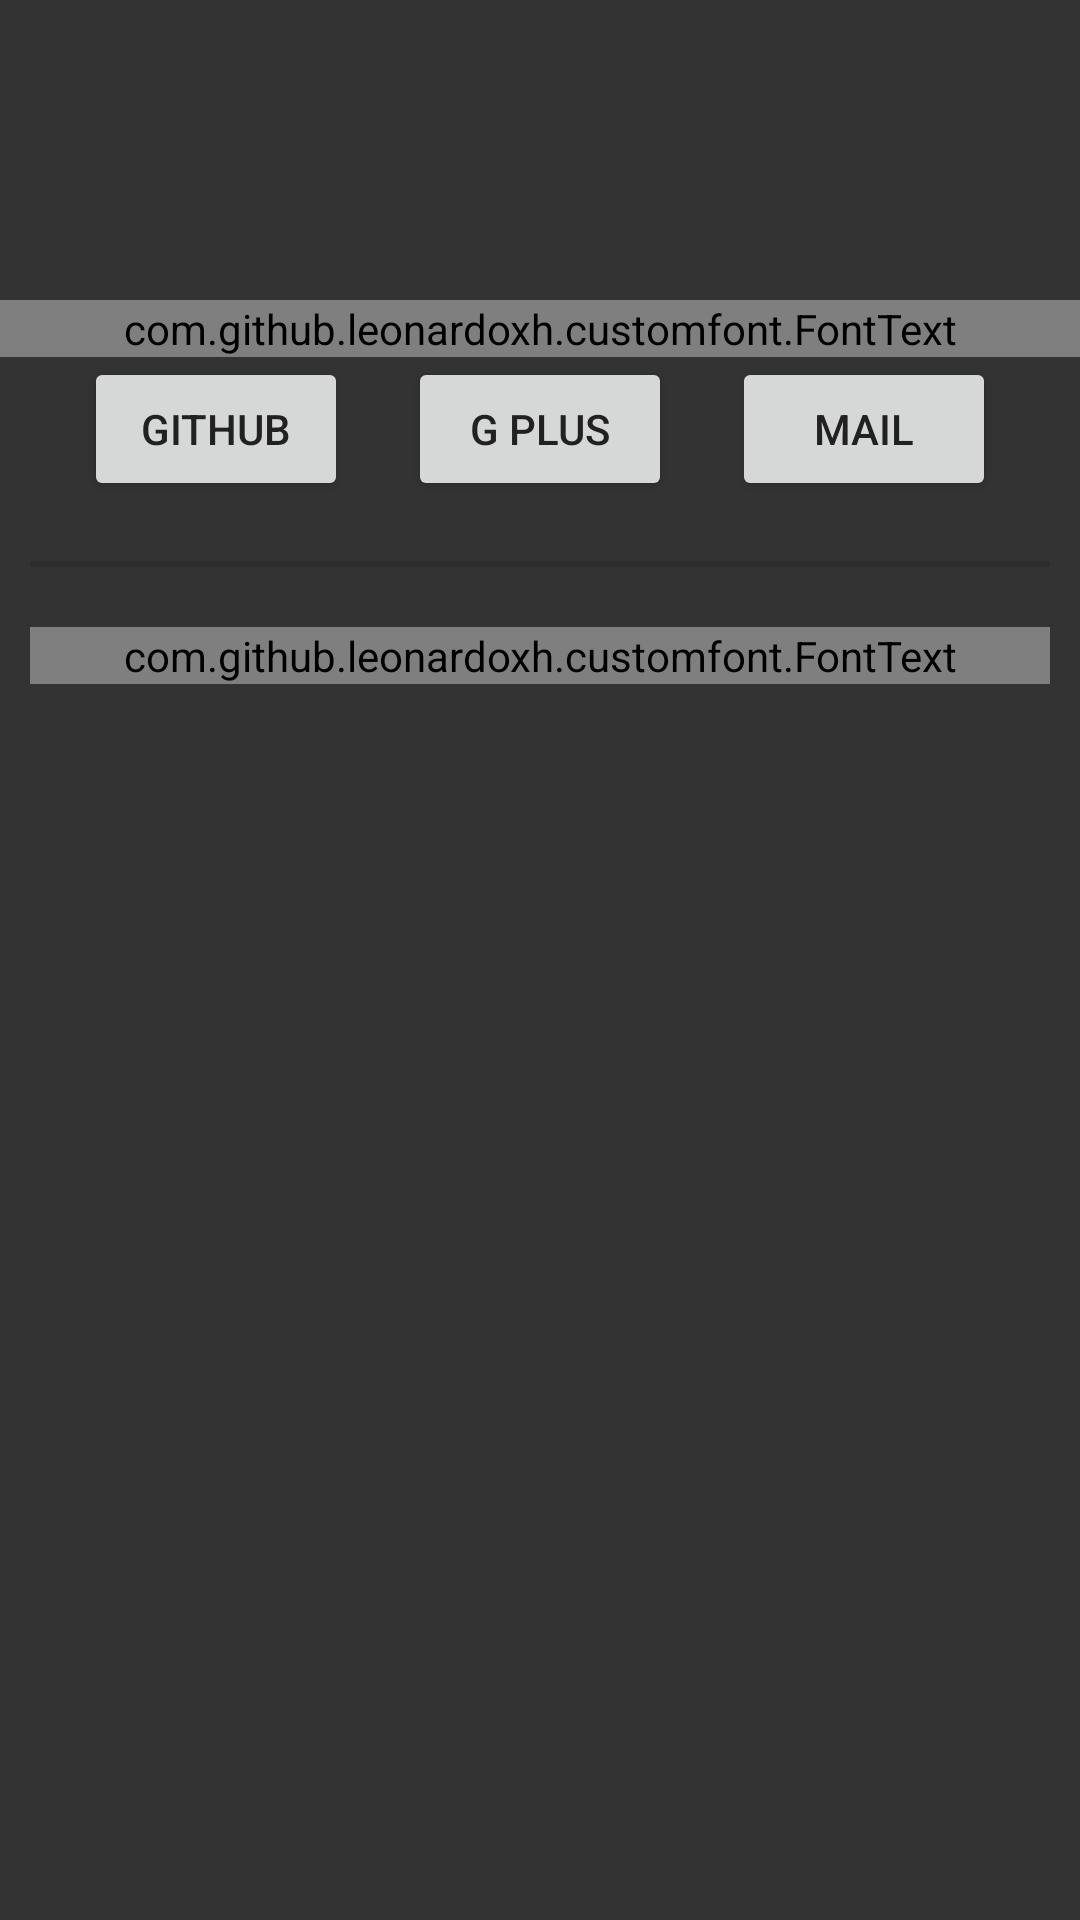

Reconstruct the res/layout file that produces this screen, plus the resources it refers to.
<!-- AndroidManifest.xml: application theme AppTheme -->
<!-- res/layout/fragment_about.xml -->
<?xml version="1.0" encoding="utf-8"?>
<LinearLayout xmlns:android="http://schemas.android.com/apk/res/android"
    xmlns:app="http://schemas.android.com/apk/res-auto"
    android:layout_width="match_parent"
    android:layout_height="match_parent"
    android:orientation="vertical">

    <ImageView
        android:layout_width="100dp"
        android:layout_height="100dp"
        android:layout_gravity="center_horizontal"
        android:src="@drawable/ic_launcher" />

    

    <com.github.leonardoxh.customfont.FontText
        android:layout_width="match_parent"
        android:layout_height="wrap_content"
        android:gravity="center_horizontal"
        android:text="@string/about_me"
        android:textColor="@color/my_text"
        android:textSize="@dimen/textSizeBig"
        app:font="gridnik" />

    <LinearLayout
        android:layout_width="match_parent"
        android:layout_height="wrap_content"
        android:gravity="center"
        android:orientation="horizontal">

        <Button
            android:id="@+id/btn_github"
            android:layout_width="wrap_content"
            android:layout_height="wrap_content"
            android:layout_marginRight="@dimen/marginSmall"
            android:text="@string/btn_github"
            android:textColor="@color/md_blue_500" />

        <Button
            android:id="@+id/btn_google_plus"
            android:layout_width="wrap_content"
            android:layout_height="wrap_content"
            android:layout_marginLeft="@dimen/marginSmall"
            android:layout_marginRight="@dimen/marginSmall"
            android:text="@string/btn_google_plus"
            android:textColor="@color/md_red_500" />

        <Button
            android:id="@+id/btn_mail"
            android:layout_width="wrap_content"
            android:layout_height="wrap_content"
            android:layout_marginLeft="@dimen/marginSmall"
            android:text="@string/btn_mail"
            android:textColor="@color/md_green_500" />

    </LinearLayout>

    <View
        android:layout_width="match_parent"
        android:layout_height="2dp"
        android:layout_marginBottom="@dimen/marginBig"
        android:layout_marginLeft="@dimen/marginSmall"
        android:layout_marginRight="@dimen/marginSmall"
        android:layout_marginTop="@dimen/marginBig"
        android:background="?android:attr/listDivider" />

    <com.github.leonardoxh.customfont.FontText
        android:layout_width="match_parent"
        android:layout_height="wrap_content"
        android:layout_marginLeft="@dimen/marginSmall"
        android:layout_marginRight="@dimen/marginSmall"
        android:text="@string/libraries_used"
        android:textColor="@color/my_text"
        android:textSize="@dimen/textSizeHuge"
        app:font="gridnik" />

    <ListView
        android:id="@+id/libraries_list"
        android:layout_width="match_parent"
        android:layout_height="match_parent"
        android:layout_marginBottom="@dimen/marginSmall"
        android:layout_marginLeft="@dimen/marginSmall"
        android:layout_marginRight="@dimen/marginSmall" />

</LinearLayout>
<!-- resources referenced by this layout -->
<resources>
  <color name="my_text">#212121</color>
  <dimen name="marginBig">20dp</dimen>
  <dimen name="marginSmall">10dp</dimen>
  <dimen name="textSizeBig">20sp</dimen>
  <dimen name="textSizeHuge">25sp</dimen>
  <!-- drawable ic_launcher: png bitmap (mipmap-hdpi, 2177 bytes) -->
  <string name="about_me">Minx Ver 0.1 \nCreate By Kartik Sharma</string>
  <string name="btn_github">Github</string>
  <string name="btn_google_plus">G Plus</string>
  <string name="btn_mail">Mail</string>
  <string name="libraries_used">Libraries Used</string>
  <style name="AppTheme" parent="AppBaseTheme">
          
      </style>
  <style name="AppBaseTheme" parent="Base.Theme.ch">
          
      </style>
  <style name="Base.Theme.ch" parent="Theme.AppCompat.Light.NoActionBar">
  
          <item name="colorPrimary">@color/my_primary</item>
  
          
          <item name="colorPrimaryDark">@color/my_primary_dark</item>
  
          
          <item name="colorAccent">@color/my_accent</item>
  
          
          <item name="android:textColorPrimary">@color/my_black</item>
  
          
          <item name="android:textColorSecondary">@color/my_black</item>
  
  
          <item name="android:windowBackground">@color/window_background</item>
      </style>
  <color name="my_primary">#f5f5f5</color>
  <color name="my_primary_dark">#9E9E9E</color>
  <color name="my_accent">#B39DDB</color>
  <color name="my_black">#212121</color>
  <color name="window_background">#CC000000</color>
</resources>
